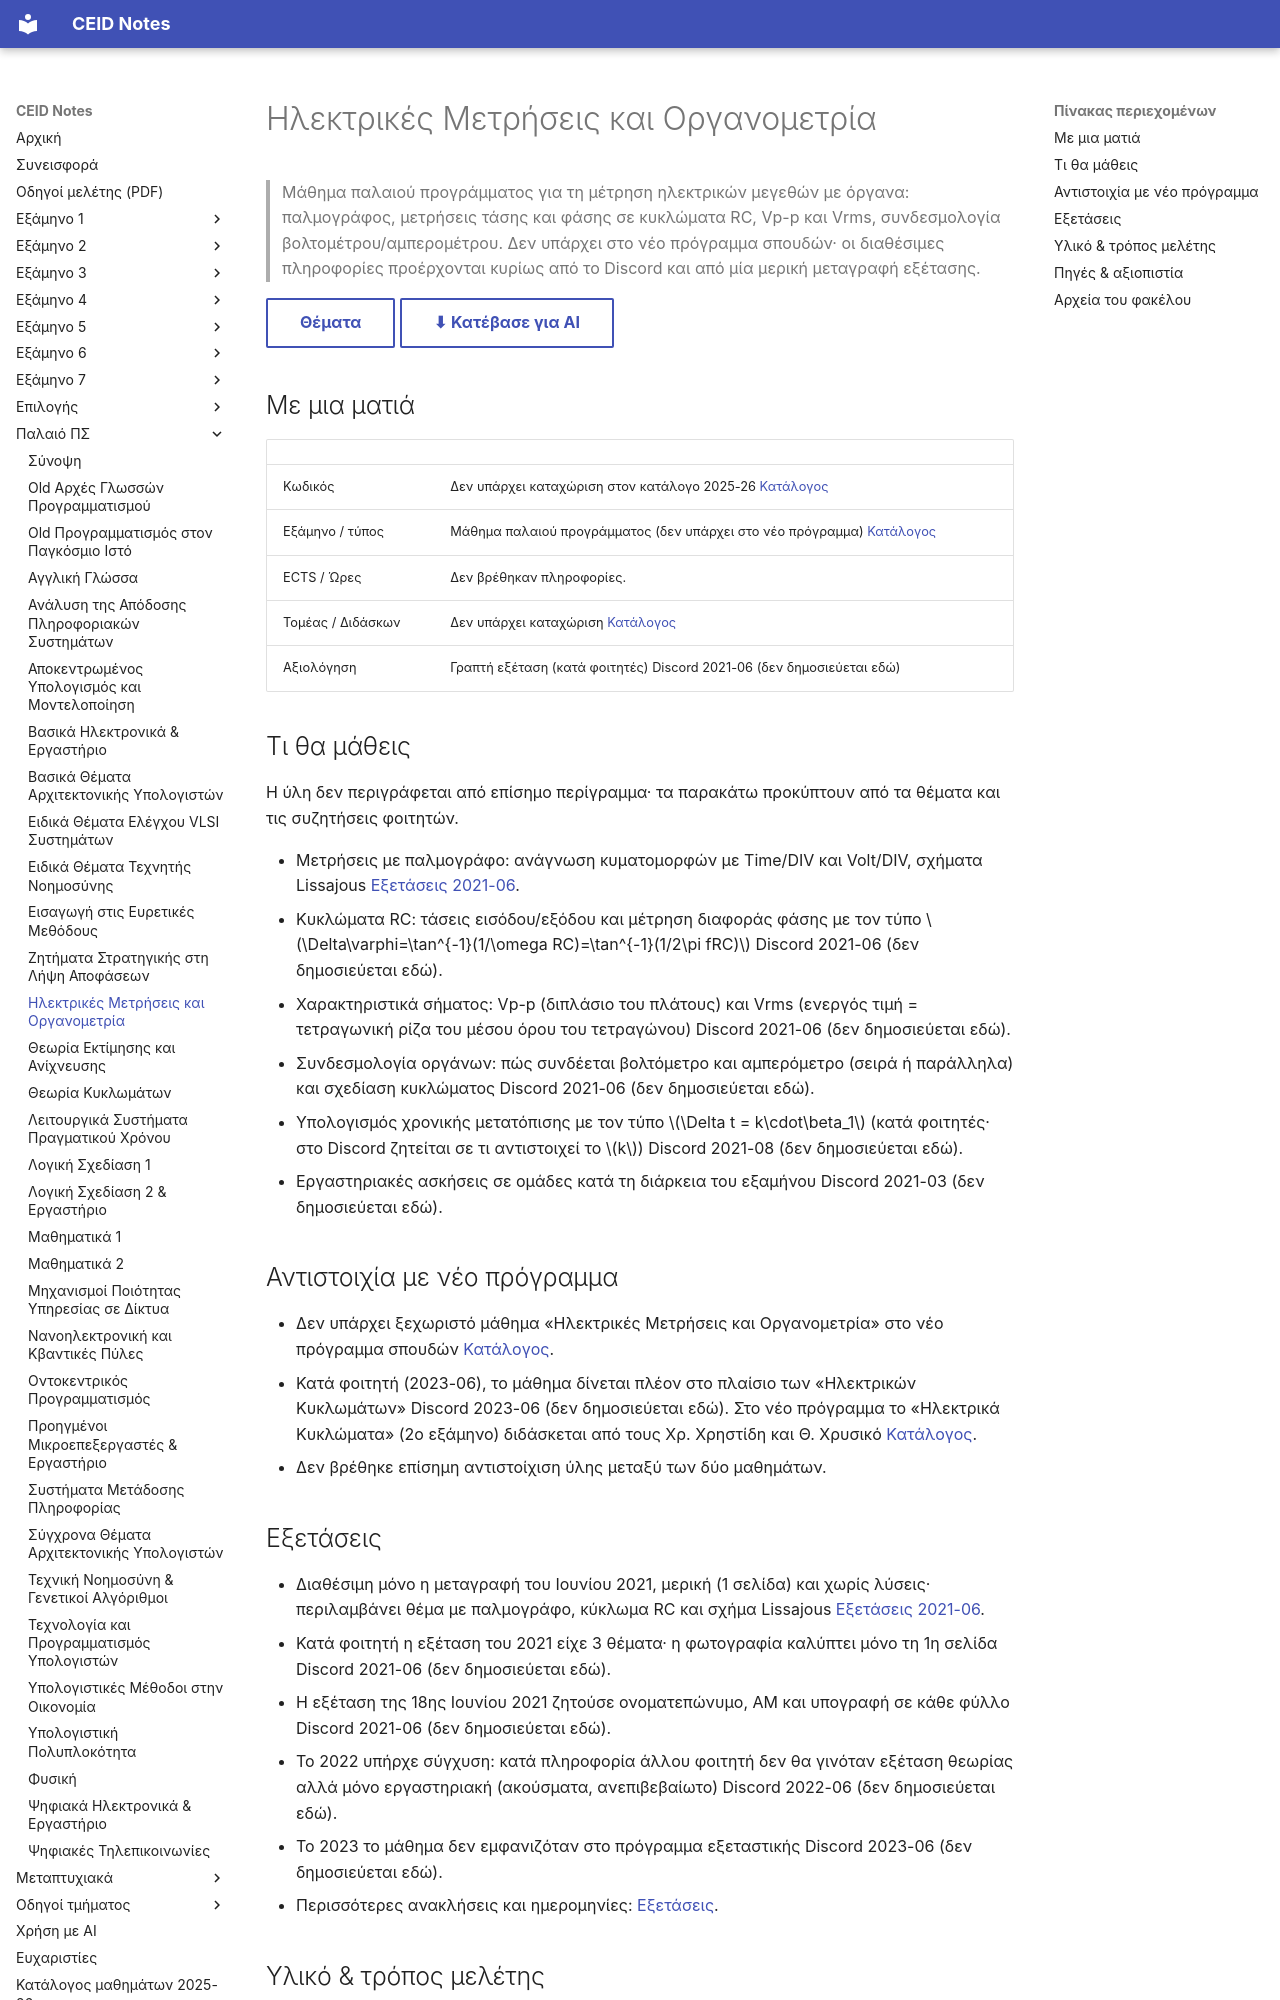

repository: kdngiorgos/ceid-notes · page: Old Classes (Παλαιό Πρόγραμμα Σπουδών)/Ηλεκτρικές Μετρήσεις και Οργανομετρία/index.html · generator: mkdocs

---
code: null
title: "Ηλεκτρικές Μετρήσεις και Οργανομετρία"
category: old-curriculum
difficulty: null
sources: [discord/ (4 περίοδοι, 2021-03 έως 2023-08), "Previous Exams/", other/]
last_reviewed: 2026-10-12
---
# Ηλεκτρικές Μετρήσεις και Οργανομετρία

> Μάθημα παλαιού προγράμματος για τη μέτρηση ηλεκτρικών μεγεθών με όργανα: παλμογράφος, μετρήσεις τάσης και φάσης σε κυκλώματα RC, Vp-p και Vrms, συνδεσμολογία βολτομέτρου/αμπερομέτρου. Δεν υπάρχει στο νέο πρόγραμμα σπουδών· οι διαθέσιμες πληροφορίες προέρχονται κυρίως από το Discord και από μία μερική μεταγραφή εξέτασης.

[Θέματα](Previous%20Exams/README.md){ .md-button } [⬇ Κατέβασε για AI](../../downloads/old-hlektpikes-metphseis-kai-opganometpia.zip){ .md-button }


## Με μια ματιά

| | |
|---|---|
| Κωδικός | Δεν υπάρχει καταχώριση στον κατάλογο 2025-26 [Κατάλογος](../../catalog/curriculum.md) |
| Εξάμηνο / τύπος | Μάθημα παλαιού προγράμματος (δεν υπάρχει στο νέο πρόγραμμα) [Κατάλογος](../../catalog/curriculum.md) |
| ECTS / Ώρες | Δεν βρέθηκαν πληροφορίες. |
| Τομέας / Διδάσκων | Δεν υπάρχει καταχώριση [Κατάλογος](../../catalog/curriculum.md) |
| Αξιολόγηση | Γραπτή εξέταση (κατά φοιτητές) Discord 2021-06 (δεν δημοσιεύεται εδώ) |

## Τι θα μάθεις

Η ύλη δεν περιγράφεται από επίσημο περίγραμμα· τα παρακάτω προκύπτουν από τα θέματα και τις συζητήσεις φοιτητών.

- Μετρήσεις με παλμογράφο: ανάγνωση κυματομορφών με Time/DIV και Volt/DIV, σχήματα Lissajous [Εξετάσεις 2021-06](Previous%20Exams/2021-06.md).
- Κυκλώματα RC: τάσεις εισόδου/εξόδου και μέτρηση διαφοράς φάσης με τον τύπο $\Delta\varphi=\tan^{-1}(1/\omega RC)=\tan^{-1}(1/2\pi fRC)$ Discord 2021-06 (δεν δημοσιεύεται εδώ).
- Χαρακτηριστικά σήματος: Vp-p (διπλάσιο του πλάτους) και Vrms (ενεργός τιμή = τετραγωνική ρίζα του μέσου όρου του τετραγώνου) Discord 2021-06 (δεν δημοσιεύεται εδώ).
- Συνδεσμολογία οργάνων: πώς συνδέεται βολτόμετρο και αμπερόμετρο (σειρά ή παράλληλα) και σχεδίαση κυκλώματος Discord 2021-06 (δεν δημοσιεύεται εδώ).
- Υπολογισμός χρονικής μετατόπισης με τον τύπο $\Delta t = k\cdot\beta_1$ (κατά φοιτητές· στο Discord ζητείται σε τι αντιστοιχεί το $k$) Discord 2021-08 (δεν δημοσιεύεται εδώ).
- Εργαστηριακές ασκήσεις σε ομάδες κατά τη διάρκεια του εξαμήνου Discord 2021-03 (δεν δημοσιεύεται εδώ).

## Αντιστοιχία με νέο πρόγραμμα

- Δεν υπάρχει ξεχωριστό μάθημα «Ηλεκτρικές Μετρήσεις και Οργανομετρία» στο νέο πρόγραμμα σπουδών [Κατάλογος](../../catalog/curriculum.md).
- Κατά φοιτητή (2023-06), το μάθημα δίνεται πλέον στο πλαίσιο των «Ηλεκτρικών Κυκλωμάτων» Discord 2023-06 (δεν δημοσιεύεται εδώ). Στο νέο πρόγραμμα το «Ηλεκτρικά Κυκλώματα» (2ο εξάμηνο) διδάσκεται από τους Χρ. Χρηστίδη και Θ. Χρυσικό [Κατάλογος](../../catalog/curriculum.md).
- Δεν βρέθηκε επίσημη αντιστοίχιση ύλης μεταξύ των δύο μαθημάτων.
